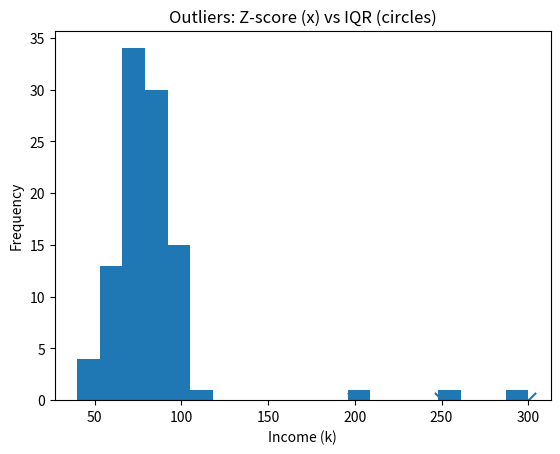

Python code for this plot:
import numpy as np
np.random.seed(42)
income_k = np.random.normal(80,15,size=100).astype(int)
income_k[[5,20,75]] = [200,250,300]
print(income_k[:15])

mean = income_k.mean(); std = income_k.std()
z = (income_k - mean)/std
z_mask = np.abs(z) > 2
print("mean/std:", round(mean,2), round(std,2))
print("z outliers:", income_k[z_mask])

q25, q75 = np.percentile(income_k, [25,75]); iqr = q75 - q25
lb, ub = q25 - 1.5*iqr, q75 + 1.5*iqr
iqr_mask = (income_k<lb)|(income_k>ub)
print("IQR bounds:", lb, ub)
print("IQR outliers:", income_k[iqr_mask])

import matplotlib.pyplot as plt
plt.figure()
plt.hist(income_k, bins=20)
plt.scatter(income_k[z_mask], [0]*z_mask.sum(), marker="x", s=120)
plt.scatter(income_k[iqr_mask], [0.5]*iqr_mask.sum(), facecolors="none", s=120)
plt.title("Outliers: Z-score (x) vs IQR (circles)")
plt.xlabel("Income (k)"); plt.ylabel("Frequency")
plt.show()